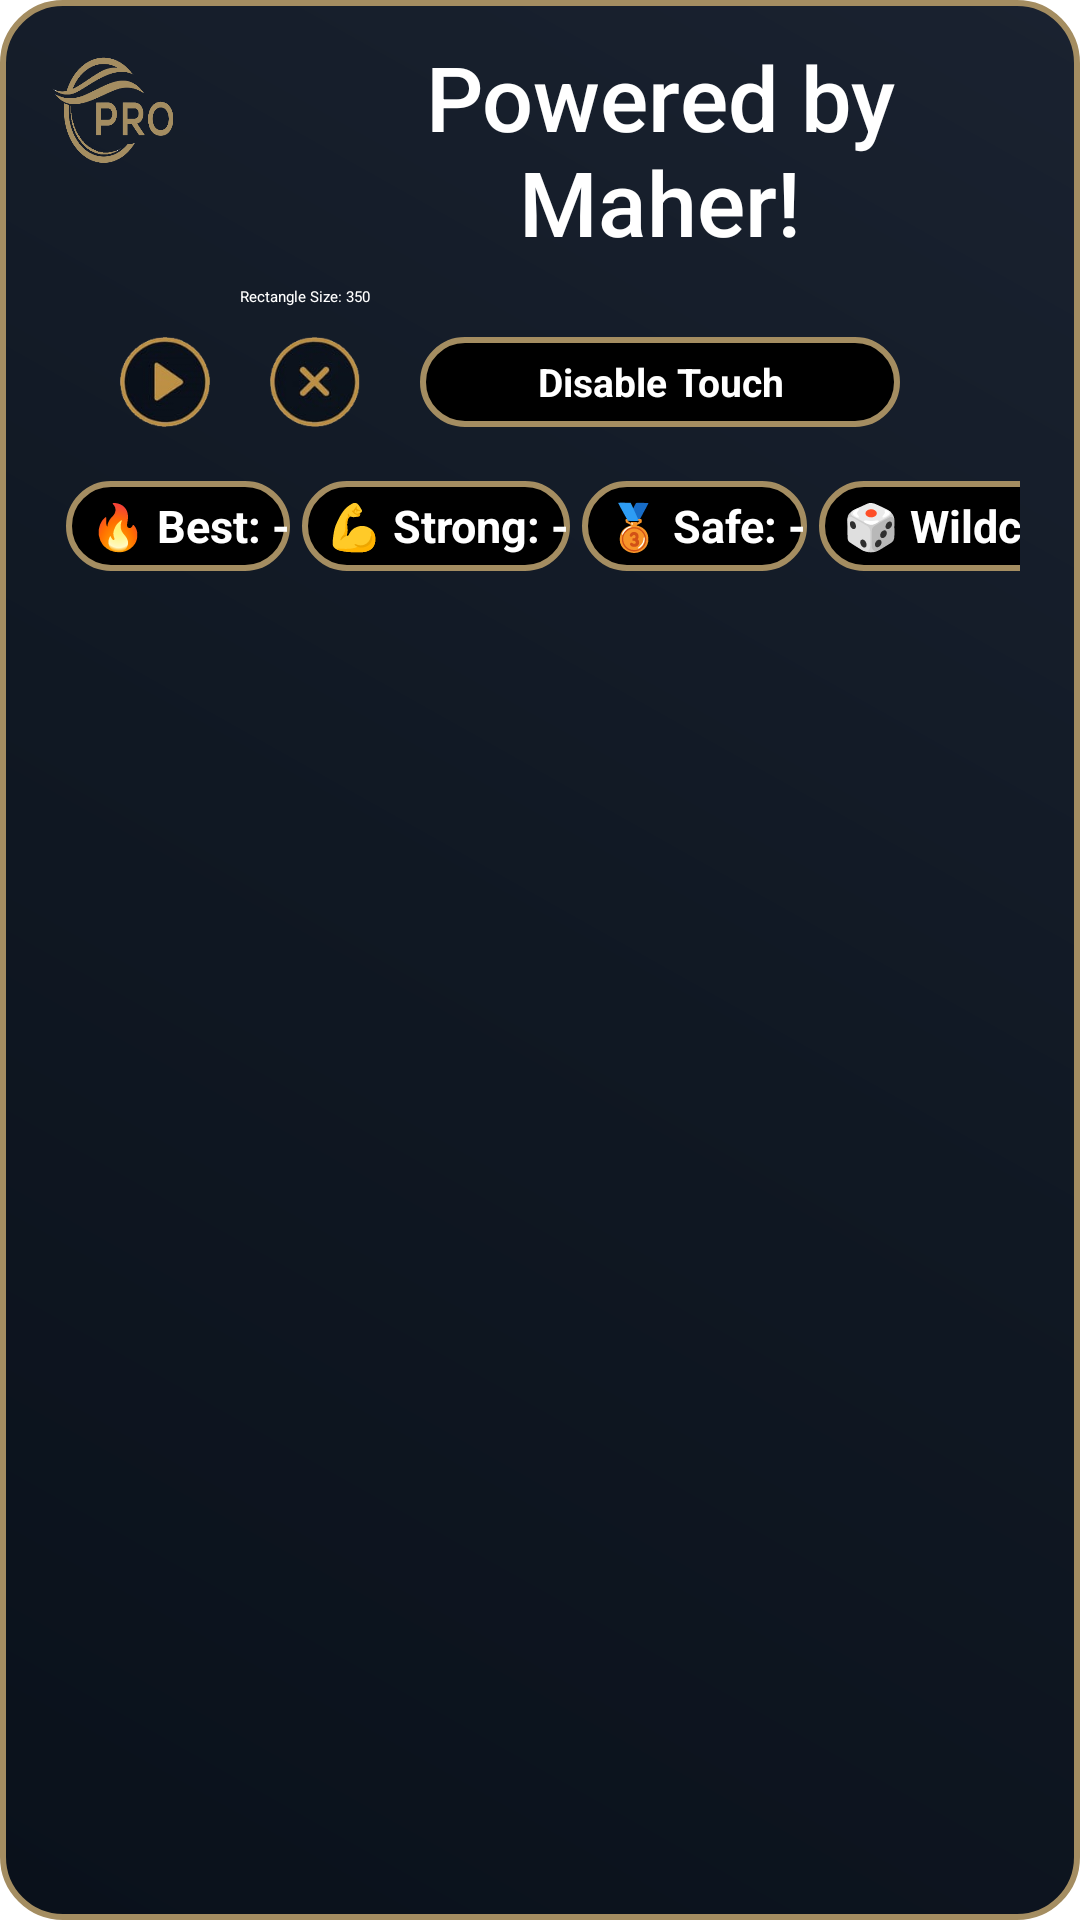

Android layout source for this screen:
<!-- AndroidManifest.xml: application theme Theme.MyApplication -->
<!-- res/layout/controller_layout.xml -->
<?xml version="1.0" encoding="utf-8"?>
<LinearLayout
    xmlns:android="http://schemas.android.com/apk/res/android"
    android:layout_width="wrap_content"
    android:layout_height="wrap_content"
    android:background="@drawable/layout_border"
    android:orientation="vertical"
    android:padding="12dp">

    <LinearLayout
        android:layout_width="match_parent"
        android:layout_height="wrap_content"
        android:orientation="horizontal"
        android:gravity="center_vertical"
        android:padding="0dp">

        
        <ImageView
            android:layout_width="50dp"
            android:layout_height="50dp"
            android:background="@drawable/proicon"
            android:layout_gravity="start" />

        
        <TextView
            android:layout_width="wrap_content"
            android:layout_height="wrap_content"
            android:text="@string/powered_by_maher"
            android:textColor="#FFFFFF"
            android:textSize="30sp"
            android:fontFamily="sans-serif-medium"
            android:layout_marginLeft="30dp"
            android:gravity="center" />
    </LinearLayout>


    
    <LinearLayout
        android:layout_width="wrap_content"
        android:layout_height="wrap_content"
        android:orientation="vertical"
        android:layout_gravity="center"
        >
        
        <TextView
            android:id="@+id/rectSizeText"
            android:layout_width="wrap_content"
            android:layout_height="wrap_content"
            android:text="Rectangle Size: 350"
            android:textColor="#ffff"
            android:paddingTop="8dp" />

        <SeekBar
            android:id="@+id/rectSizeSeekBar"
            android:layout_width="200dp"
            android:layout_height="wrap_content"
            android:max="600"
            android:thumbTint="#A48D61"
            android:progressTint="#A48D61"
            android:progress="350" />
    </LinearLayout>

    
    <RelativeLayout
        android:layout_width="match_parent"
        android:layout_height="wrap_content"
        android:padding="8dp"
        >

        
        <HorizontalScrollView
            android:id="@+id/buttonScroll"
            android:layout_width="match_parent"
            android:layout_height="wrap_content"
            android:layout_alignParentStart="true"
            android:layout_toStartOf="@id/progressLayout"
            android:fillViewport="true"
            android:foregroundGravity="center"
            android:scrollbars="horizontal">

            <LinearLayout
                android:id="@+id/buttonLayout"
                android:layout_width="wrap_content"
                android:layout_height="wrap_content"
                android:gravity="center"
                android:orientation="horizontal">

                


                
                <ImageView
                    android:id="@+id/btnStart"
                    android:layout_width="30dp"
                    android:layout_height="30dp"
                    android:layout_gravity="center"
                    android:background="@drawable/starticon"
                    android:foregroundGravity="center"
                    android:layout_marginHorizontal="10dp"
                    />

                <ImageView
                    android:id="@+id/btnClose"
                    android:layout_width="30dp"
                    android:layout_height="30dp"
                    android:background="@drawable/closeicon"
                    android:layout_gravity="center"
                    android:foregroundGravity="center"
                    android:layout_marginHorizontal="10dp"
                    />


                
                <androidx.appcompat.widget.AppCompatButton
                    android:id="@+id/btnToggleTouch"
                    android:layout_width="160dp"
                    android:layout_height="30dp"
                    android:layout_marginVertical="2dp"
                    android:gravity="center"
                    android:layout_gravity="center"
                    android:background="@drawable/button_style"
                    android:text="Disable Touch"
                    android:textColor="@color/color_white"
                    android:textSize="13sp"
                    android:layout_marginHorizontal="10dp"
                    android:textStyle="bold" />



            </LinearLayout>
        </HorizontalScrollView>

        
        <FrameLayout
            android:id="@+id/progressLayout"
            android:layout_width="20dp"
            android:layout_height="20dp"
            android:layout_alignParentTop="true"
            android:layout_alignParentEnd="true"
            android:layout_marginStart="0dp">

            <ProgressBar
                android:id="@+id/circularProgress"
                style="?android:attr/progressBarStyleHorizontal"
                android:layout_width="match_parent"
                android:layout_height="match_parent"
                android:indeterminate="false"
                android:max="30"
                android:progress="30"
                android:progressDrawable="@drawable/circular_progress_bar" />

            <TextView
                android:id="@+id/progressText"
                android:layout_width="match_parent"
                android:layout_height="match_parent"
                android:gravity="center"
                android:text="30"
                android:textColor="#00FFFFFF"
                android:textSize="0sp" />
        </FrameLayout>
    </RelativeLayout>



    
    <HorizontalScrollView
        android:layout_width="wrap_content"
        android:layout_height="wrap_content"
        android:fillViewport="true"
        android:scrollbars="horizontal"
        android:padding="8dp">
        
        <LinearLayout
            android:layout_width="wrap_content"
            android:layout_height="wrap_content"
            android:orientation="horizontal"
            android:paddingBottom="5dp"
            >
            
            <com.google.android.material.textview.MaterialTextView
                android:id="@+id/Option0"
                android:layout_width="wrap_content"
                android:layout_height="30dp"
                android:layout_marginHorizontal="2dp"
                android:background="@drawable/button_style"
                android:gravity="start|center_vertical"
                android:paddingStart="8dp"
                android:paddingTop="2dp"
                android:paddingBottom="2dp"
                android:text="@string/best"
                android:textColor="@color/color_white"
                android:textSize="15sp"
                android:textStyle="bold" />

            
            <com.google.android.material.textview.MaterialTextView
                android:id="@+id/Option1"
                android:layout_width="wrap_content"
                android:layout_height="30dp"
                android:layout_marginHorizontal="2dp"
                android:background="@drawable/button_style"
                android:gravity="start|center_vertical"
                android:paddingStart="8dp"
                android:paddingTop="2dp"
                android:paddingBottom="2dp"
                android:text="@string/strong"
                android:textColor="@color/color_white"
                android:textSize="15sp"
                android:textStyle="bold" />

            
            <com.google.android.material.textview.MaterialTextView
                android:id="@+id/Option2"
                android:layout_width="wrap_content"
                android:layout_height="30dp"
                android:layout_marginHorizontal="2dp"
                android:background="@drawable/button_style"
                android:gravity="start|center_vertical"
                android:paddingStart="8dp"
                android:paddingTop="2dp"
                android:paddingBottom="2dp"
                android:text="@string/safe"
                android:textColor="@color/color_white"
                android:textSize="15sp"
                android:textStyle="bold" />
            
            <com.google.android.material.textview.MaterialTextView
                android:id="@+id/Option3"
                android:layout_width="wrap_content"
                android:layout_height="30dp"
                android:layout_marginHorizontal="2dp"
                android:background="@drawable/button_style"
                android:gravity="start|center_vertical"
                android:paddingStart="8dp"
                android:paddingTop="2dp"
                android:paddingBottom="2dp"
                android:text="@string/wildcard"
                android:textColor="@color/color_white"
                android:textSize="15sp"
                android:textStyle="bold" />
        </LinearLayout>

    </HorizontalScrollView>



</LinearLayout>
<!-- resources referenced by this layout -->
<resources>
  <color name="color_white">#FFFFFF</color>
  <!-- drawable button_style (drawable) -->
  <shape xmlns:android="http://schemas.android.com/apk/res/android"
      android:shape="rectangle">
  
      
      <solid android:color="#000000" />
  
      
      <corners android:radius="20dp" />
  
      
      <stroke
          android:width="2dp"
          android:color="#A48D61" />
  </shape>
  <!-- drawable circular_progress_bar (drawable) -->
  <layer-list xmlns:android="http://schemas.android.com/apk/res/android">
      
      <item android:id="@android:id/background">
          <shape android:shape="ring"
              android:innerRadiusRatio="3"
              android:thicknessRatio="15"
              android:useLevel="false">
              <solid android:color="#00FFFFFF" />
          </shape>
      </item>
  
      
      <item android:id="@android:id/progress">
          <shape android:shape="ring"
              android:innerRadiusRatio="3"
              android:thicknessRatio="15"
              android:useLevel="true">
              <solid android:color="#00FE805D" />
          </shape>
      </item>
  </layer-list>
  <!-- drawable closeicon: png bitmap (drawable, 23329 bytes) -->
  <!-- drawable layout_border (drawable) -->
  <shape xmlns:android="http://schemas.android.com/apk/res/android"
      android:shape="rectangle">
  
      
      <gradient
          android:startColor="#0A111B"
          android:centerColor="#101823"
          android:endColor="#1A2230"
          android:angle="45"
          android:type="linear" />
  
      
      <corners android:radius="20dp" />
  
      
      <stroke
          android:width="2dp"
          android:color="#A48D61" />
  
  </shape>
  <!-- drawable proicon: png bitmap (drawable, 20119 bytes) -->
  <!-- drawable starticon: png bitmap (drawable, 21410 bytes) -->
  <string name="best">🔥 Best: -</string>
  <string name="powered_by_maher">Powered by Maher!</string>
  <string name="safe">🥉 Safe: -</string>
  <string name="strong">💪 Strong: -</string>
  <string name="wildcard">🎲 Wildcard: -</string>
  <style name="Theme.MyApplication" parent="Base.Theme.MyApplication">
          
          <item name="android:navigationBarColor">@color/themecolor</item>
          <item name="android:statusBarColor">@color/themecolor</item>
          <item name="android:windowLightStatusBar">?attr/isLightTheme</item>
      </style>
  <color name="themecolor">#FF1744</color>
</resources>
